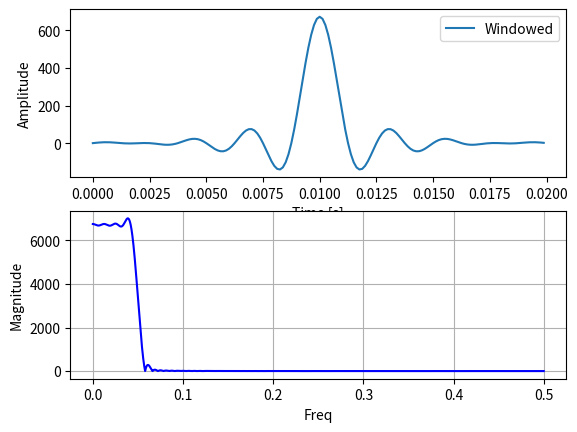

Python code for this plot:
import numpy as np
import matplotlib.pyplot as plt
from matplotlib.pyplot import plot, subplot, xlabel, ylabel, title, grid, axis, figure, show
from scipy.signal import freqz


sample_rate = 8000
fc = 400
M = 0.02

# -M/2 to M/2
i = np.arange(-M/2, M/2, 1/sample_rate)

h_truncated = np.sin(2*np.pi*fc*i)/(i*np.pi)

# 0 to M
i = np.arange(0, M, 1/sample_rate)

# função sinc (low-pass filter)
w_black = 0.42 - 0.5 * np.cos(2*np.pi*i/M) - 0.08 * np.cos(4*np.pi*i/M)

w_windowed = w_black * h_truncated


###############
#   plot
subplot(2, 1, 1)
plt.plot(i, w_windowed, label="Windowed")
plt.legend()
plt.xlabel("Time [s]")
plt.ylabel("Amplitude")

[w, h] = freqz(w_windowed, worN=sample_rate, fs=1)

subplot(2, 1, 2)
plot(w, abs(h), 'b')
plt.xlabel("Freq")
plt.ylabel("Magnitude")

grid()
show()
